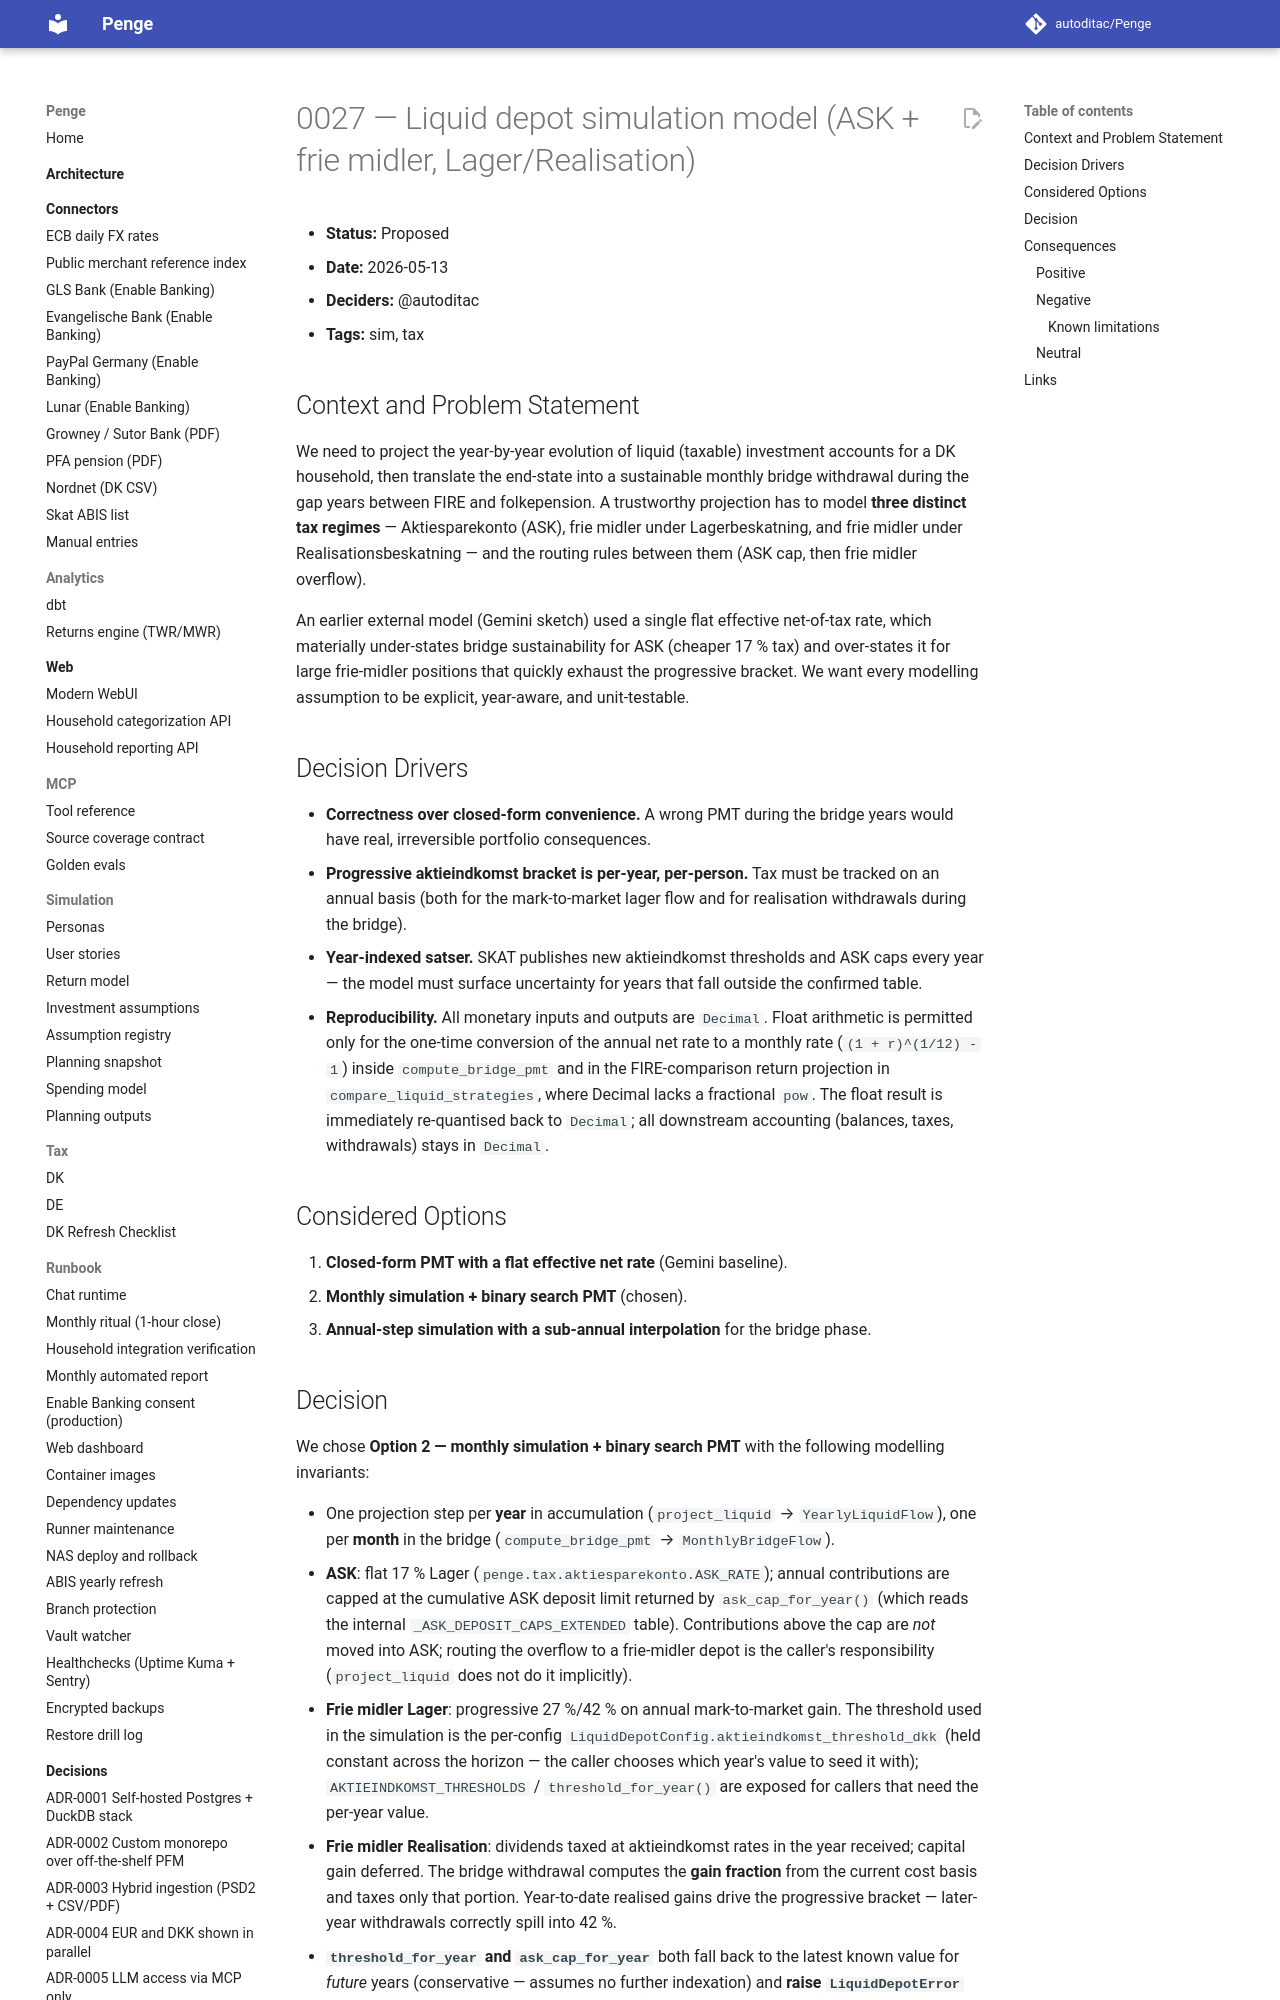

repository: autoditac/Penge · page: decisions/0027-liquid-depot-simulation-model/index.html · generator: mkdocs

# 0027 — Liquid depot simulation model (ASK + frie midler, Lager/Realisation)

- **Status:** Proposed
- **Date:** 2026-05-13
- **Deciders:** @autoditac
- **Tags:** sim, tax

## Context and Problem Statement

We need to project the year-by-year evolution of liquid (taxable) investment
accounts for a DK household, then translate the end-state into a sustainable
monthly bridge withdrawal during the gap years between FIRE and folkepension.
A trustworthy projection has to model **three distinct tax regimes** —
Aktiesparekonto (ASK), frie midler under Lagerbeskatning, and frie midler
under Realisationsbeskatning — and the routing rules between them (ASK
cap, then frie midler overflow).

An earlier external model (Gemini sketch) used a single flat effective
net-of-tax rate, which materially under-states bridge sustainability for
ASK (cheaper 17 % tax) and over-states it for large frie-midler positions
that quickly exhaust the progressive bracket. We want every modelling
assumption to be explicit, year-aware, and unit-testable.

## Decision Drivers

- **Correctness over closed-form convenience.** A wrong PMT during the
  bridge years would have real, irreversible portfolio consequences.
- **Progressive aktieindkomst bracket is per-year, per-person.** Tax must
  be tracked on an annual basis (both for the mark-to-market lager flow
  and for realisation withdrawals during the bridge).
- **Year-indexed satser.** SKAT publishes new aktieindkomst thresholds and
  ASK caps every year — the model must surface uncertainty for years that
  fall outside the confirmed table.
- **Reproducibility.** All monetary inputs and outputs are `Decimal`.
  Float arithmetic is permitted only for the one-time conversion of the
  annual net rate to a monthly rate (`(1 + r)^(1/12) - 1`) inside
  `compute_bridge_pmt` and in the FIRE-comparison return projection in
  `compare_liquid_strategies`, where Decimal lacks a fractional `pow`.
  The float result is immediately re-quantised back to `Decimal`; all
  downstream accounting (balances, taxes, withdrawals) stays in
  `Decimal`.

## Considered Options

1. **Closed-form PMT with a flat effective net rate** (Gemini baseline).
2. **Monthly simulation + binary search PMT** (chosen).
3. **Annual-step simulation with a sub-annual interpolation** for the
   bridge phase.
